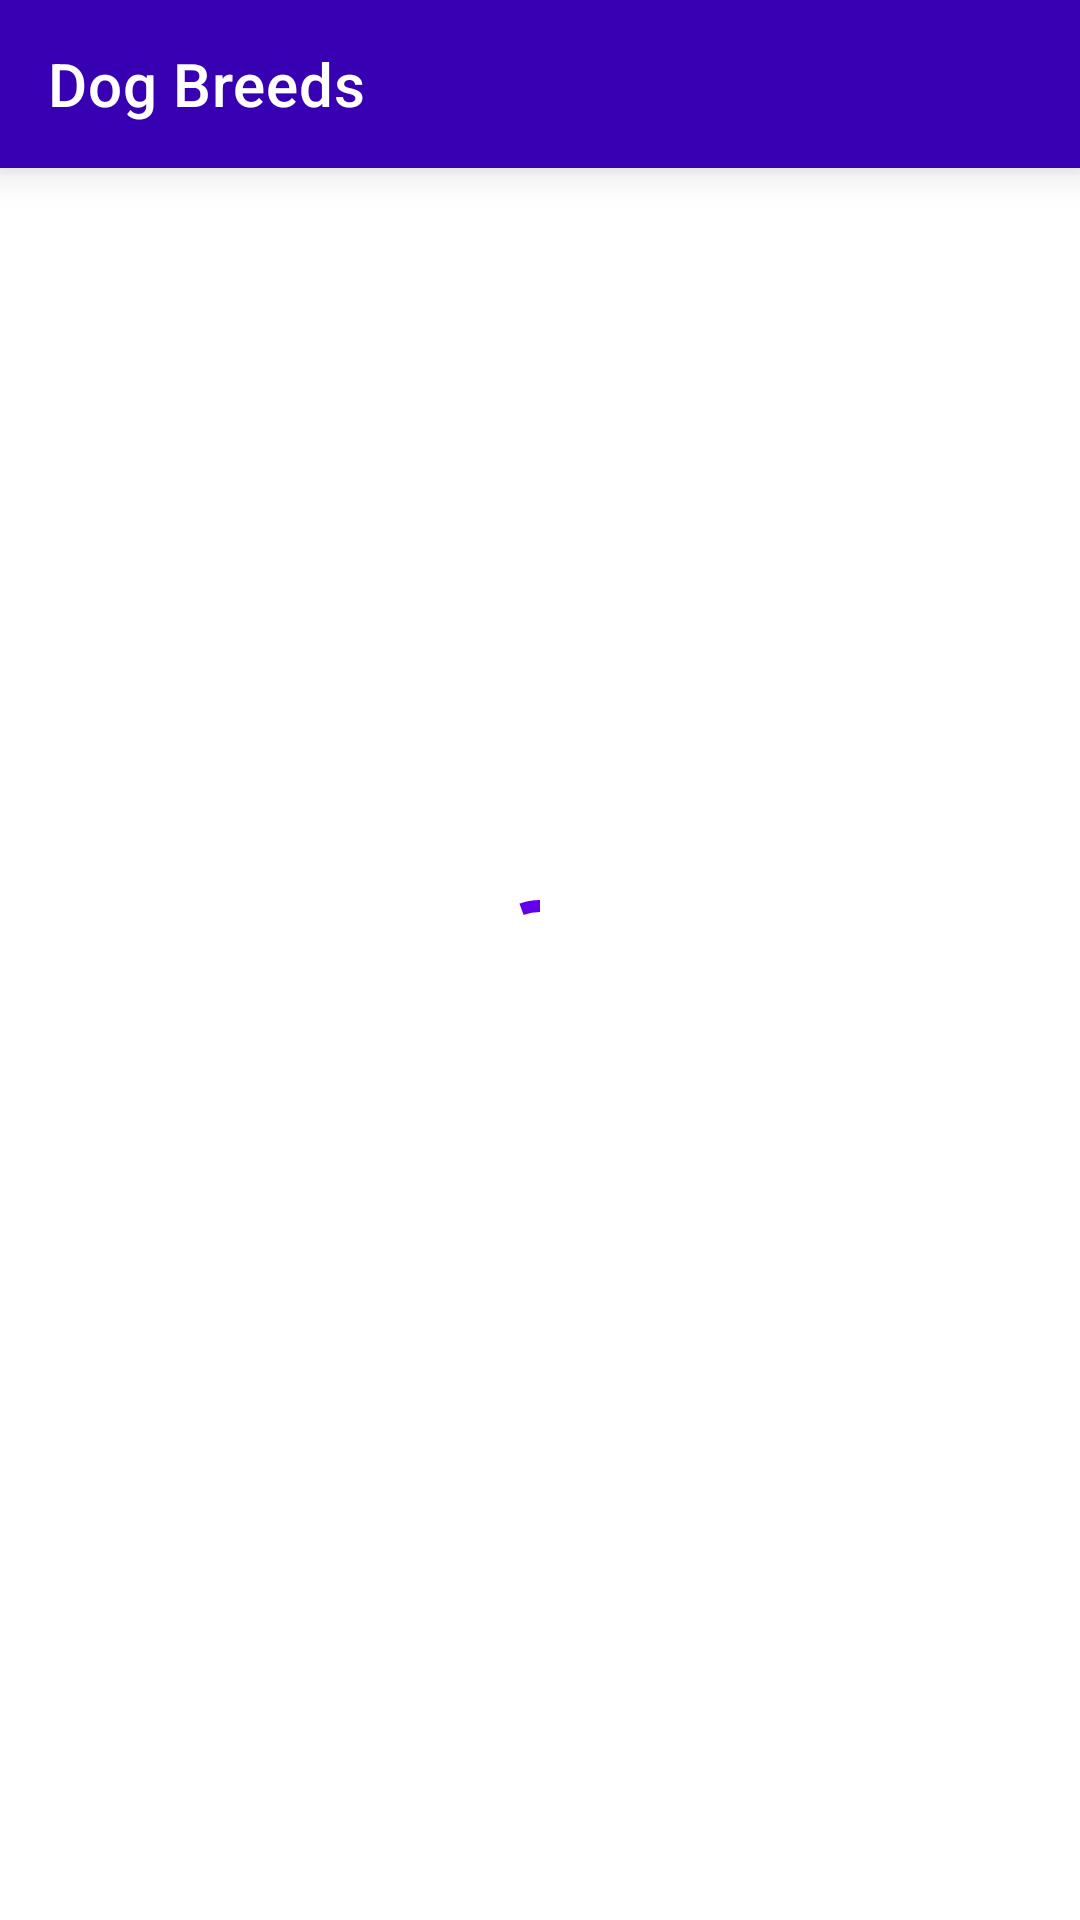

Produce the Android XML layout that renders to this screen, including the resource entries it uses.
<!-- AndroidManifest.xml: application theme Theme.DogsApp -->
<!-- res/layout/fragment_dog_breeds.xml -->
<?xml version="1.0" encoding="utf-8"?>
<androidx.constraintlayout.widget.ConstraintLayout
    xmlns:android="http://schemas.android.com/apk/res/android"
    xmlns:tools="http://schemas.android.com/tools"
    android:layout_width="match_parent"
    android:layout_height="match_parent"
    xmlns:app="http://schemas.android.com/apk/res-auto"
    tools:context=".ui.BreedsFragment">

    <androidx.constraintlayout.widget.Guideline
        android:id="@+id/gl_start"
        android:layout_width="wrap_content"
        android:layout_height="wrap_content"
        android:orientation="vertical"
        app:layout_constraintGuide_begin="16dp" />

    <androidx.constraintlayout.widget.Guideline
        android:id="@+id/gl_end"
        android:layout_width="wrap_content"
        android:layout_height="wrap_content"
        android:orientation="vertical"
        app:layout_constraintGuide_end="16dp" />

    <androidx.appcompat.widget.Toolbar
        android:id="@+id/toolbar"
        android:theme="@style/Theme.DogsApp"
        app:titleTextColor="@color/white"
        android:background="@color/purple_700"
        android:elevation="8dp"
        app:title="@string/app_name"
        android:layout_width="match_parent"
        android:layout_height="wrap_content"
        app:layout_constraintStart_toStartOf="parent"
        app:layout_constraintTop_toTopOf="parent"
        app:layout_constraintEnd_toEndOf="parent"/>

    <TextView
        android:id="@+id/tv_banner"
        android:visibility="gone"
        android:layout_width="match_parent"
        android:layout_height="wrap_content"
        android:height="32dp"
        android:gravity="center"
        app:layout_constraintTop_toBottomOf="@id/toolbar"
        android:background="?attr/colorSecondary"
        android:text="No internet" />

    <ImageView
        android:id="@+id/iv_no_network_icon"
        android:layout_width="100dp"
        android:layout_height="100dp"
        android:src="@drawable/baseline_wifi_off_24"
        app:layout_constraintVertical_chainStyle="packed"
        app:layout_constraintTop_toBottomOf="@id/toolbar"
        app:layout_constraintStart_toStartOf="@id/gl_start"
        app:layout_constraintEnd_toEndOf="@id/gl_end"
        app:layout_constraintBottom_toTopOf="@id/tv_no_network" />

    <TextView
        android:id="@+id/tv_no_network"
        android:layout_width="wrap_content"
        android:layout_height="wrap_content"
        app:layout_constraintTop_toBottomOf="@id/iv_no_network_icon"
        app:layout_constraintStart_toStartOf="@id/gl_start"
        app:layout_constraintEnd_toEndOf="@id/gl_end"
        app:layout_constraintBottom_toTopOf="@+id/btn_go_to_network_settings"
        android:text="@string/there_is_no_connection" />

    <Button
        android:id="@+id/btn_go_to_network_settings"
        android:layout_width="wrap_content"
        android:layout_height="wrap_content"
        android:layout_marginTop="16dp"
        app:layout_constraintTop_toBottomOf="@id/tv_no_network"
        app:layout_constraintStart_toStartOf="@id/gl_start"
        app:layout_constraintEnd_toEndOf="@id/gl_end"
        app:layout_constraintBottom_toBottomOf="parent"
        android:text="@string/go_to_network_settings" />

    <androidx.constraintlayout.widget.Group
        android:id="@+id/gp_no_network"
        android:layout_width="wrap_content"
        android:layout_height="wrap_content"
        app:constraint_referenced_ids="iv_no_network_icon,tv_no_network,btn_go_to_network_settings"
        android:visibility="gone"
        tools:visibility="visible" />

    <com.google.android.material.progressindicator.CircularProgressIndicator
        android:id="@+id/cpi_loading"
        android:theme="@style/Theme.DogsApp"
        android:layout_width="wrap_content"
        android:layout_height="wrap_content"
        android:indeterminate="true"
        app:layout_constraintTop_toTopOf="parent"
        app:layout_constraintStart_toStartOf="parent"
        app:layout_constraintEnd_toEndOf="parent"
        app:layout_constraintBottom_toBottomOf="parent" />

</androidx.constraintlayout.widget.ConstraintLayout>
<!-- resources referenced by this layout -->
<resources>
  <color name="purple_700">#FF3700B3</color>
  <color name="white">#FFFFFFFF</color>
  <!-- drawable baseline_wifi_off_24 (drawable) -->
  <vector android:height="24dp" android:tint="#A9A9A9"
      android:viewportHeight="24" android:viewportWidth="24"
      android:width="24dp" xmlns:android="http://schemas.android.com/apk/res/android">
      <path android:fillColor="@android:color/white" android:pathData="M22.99,9C19.15,5.16 13.8,3.76 8.84,4.78l2.52,2.52c3.47,-0.17 6.99,1.05 9.63,3.7l2,-2zM18.99,13c-1.29,-1.29 -2.84,-2.13 -4.49,-2.56l3.53,3.53 0.96,-0.97zM2,3.05L5.07,6.1C3.6,6.82 2.22,7.78 1,9l1.99,2c1.24,-1.24 2.67,-2.16 4.2,-2.77l2.24,2.24C7.81,10.89 6.27,11.73 5,13v0.01L6.99,15c1.36,-1.36 3.14,-2.04 4.92,-2.06L18.98,20l1.27,-1.26L3.29,1.79 2,3.05zM9,17l3,3 3,-3c-1.65,-1.66 -4.34,-1.66 -6,0z"/>
  </vector>
  <string name="app_name">Dog Breeds</string>
  <style name="Theme.DogsApp" parent="Theme.MaterialComponents.DayNight.NoActionBar">
          
          <item name="colorPrimary">@color/purple_500</item>
          <item name="colorPrimaryVariant">@color/purple_700</item>
          <item name="colorOnPrimary">@color/white</item>
          
          <item name="colorSecondary">@color/teal_200</item>
          <item name="colorSecondaryVariant">@color/teal_700</item>
          <item name="colorOnSecondary">@color/black</item>
          
          <item name="android:statusBarColor">@color/material_background</item>
      </style>
  <color name="purple_500">#FF6200EE</color>
  <color name="teal_200">#FF03DAC5</color>
  <color name="teal_700">#FF018786</color>
  <color name="black">#FF000000</color>
  <color name="material_background">#FFFBFE</color>
</resources>
